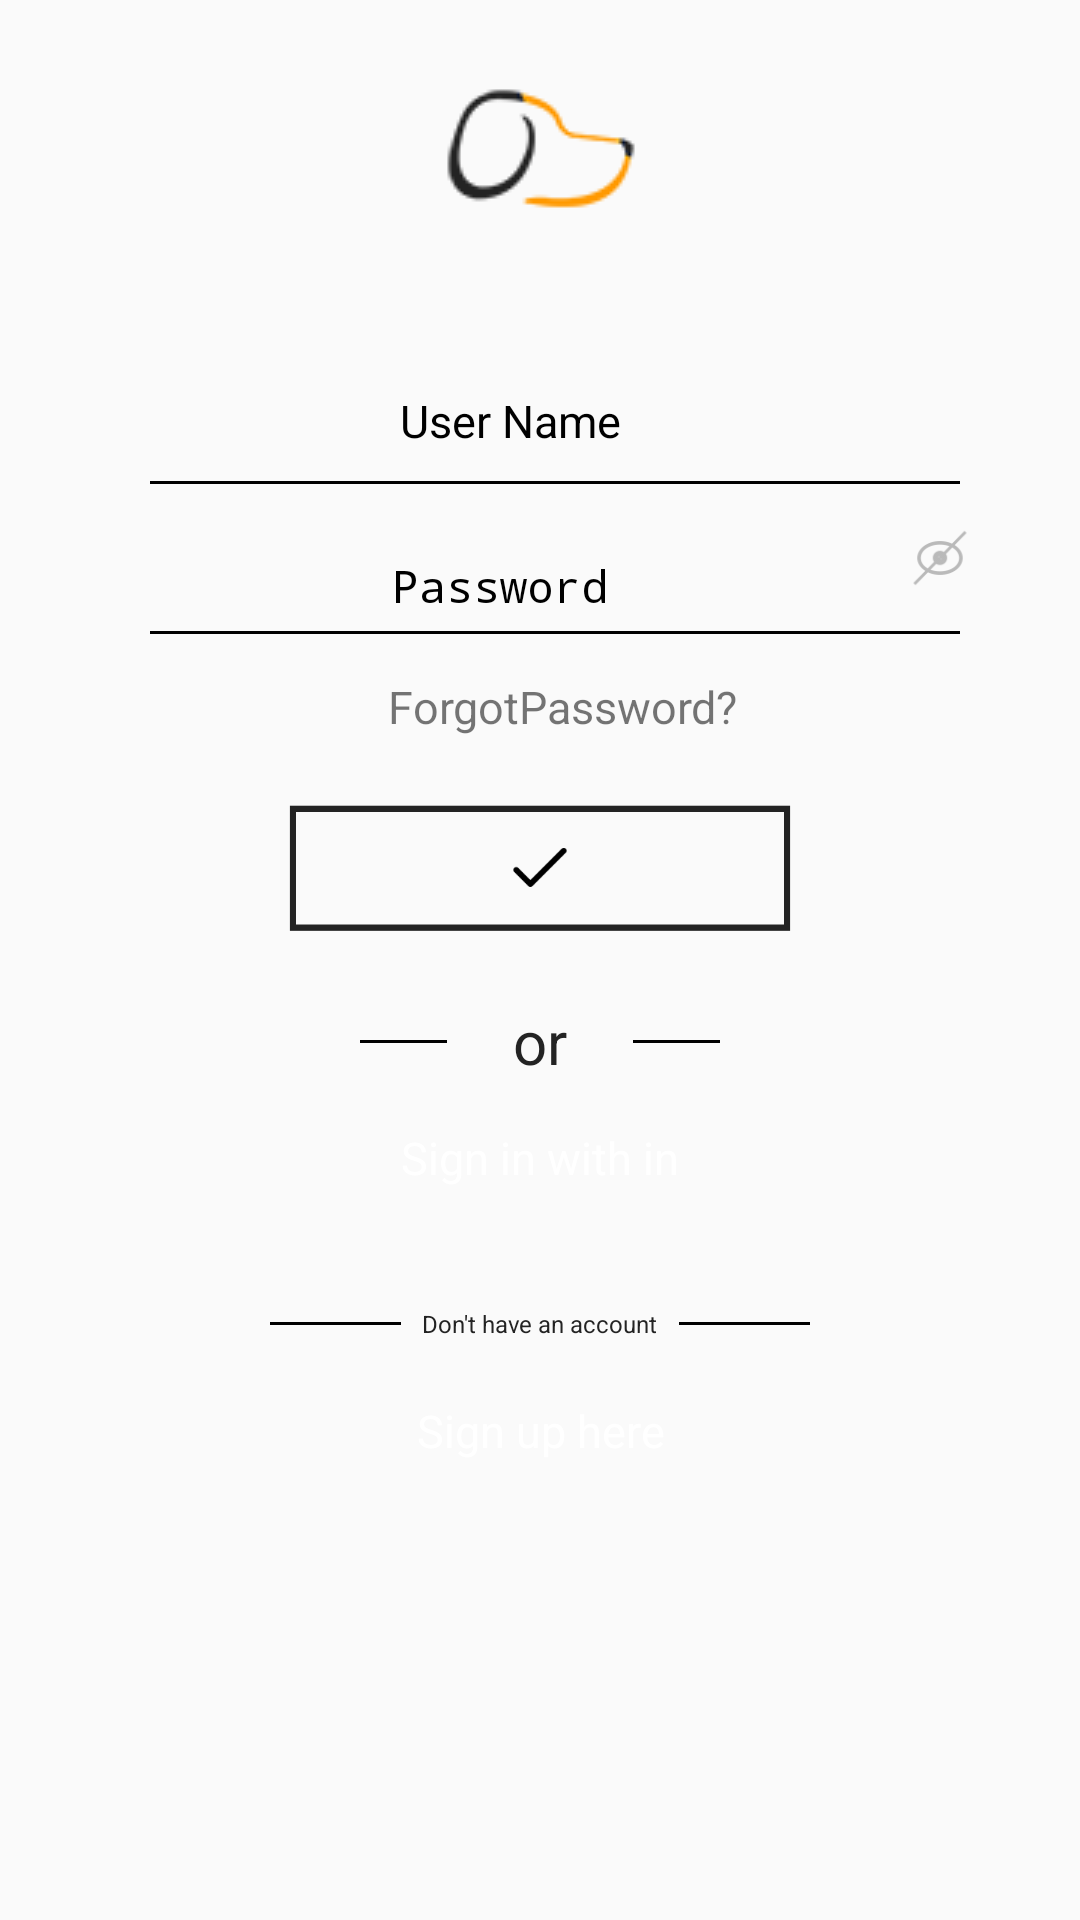

This screen was rendered from an Android layout file. Write that file and the resources it references.
<!-- AndroidManifest.xml: application theme AppTheme -->
<!-- res/layout/new_login.xml -->
<?xml version="1.0" encoding="utf-8"?>
<LinearLayout
    xmlns:android="http://schemas.android.com/apk/res/android"
    android:orientation="vertical"
    android:layout_width="match_parent"
    android:layout_height="match_parent"
    android:layout_gravity="center"
    android:background="@drawable/background_hd">
    <LinearLayout
        android:layout_width="wrap_content"
        android:layout_height="wrap_content"
        android:orientation="vertical"
        android:layout_gravity="center"
        android:layout_marginTop="25dp">
    <ImageView
        android:id="@+id/ivLogo"
        android:layout_width="wrap_content"
        android:layout_height="wrap_content"
        android:layout_weight="0.1"
        android:src="@drawable/dogsmall"
        />
    </LinearLayout>
    <LinearLayout
        android:layout_width="match_parent"
        android:layout_height="wrap_content"
        android:layout_marginLeft="25dp"
        android:layout_marginRight="25dp"
        android:layout_marginTop="50dp"
        android:orientation="horizontal">

        <EditText
            android:id="@+id/etUserId"
            android:layout_width="0dp"
            android:layout_height="wrap_content"
            android:layout_weight="0.9"
            android:background="@null"
            android:hint="User Name"
            android:textColor="@android:color/black"
            android:textColorHint="@android:color/black"
            android:padding="5dp"
            android:textSize="15dp"
            android:maxLines="1"
            android:singleLine="true"
            android:textAlignment="center"
            android:layout_marginRight="20dp"
            android:layout_gravity="bottom"
            />



    </LinearLayout>

    <View
        android:layout_width="match_parent"
        android:layout_height="1dp"
        android:layout_marginLeft="50dp"
        android:layout_marginRight="40dp"
        android:layout_marginTop="5dp"
        android:background="#000000"
        android:layout_marginBottom="1dp"/>

    <LinearLayout
        android:layout_width="match_parent"
        android:layout_height="wrap_content"
        android:layout_marginLeft="25dp"
        android:layout_marginRight="25dp"
        android:layout_marginTop="1dp"
        android:orientation="horizontal">

        <EditText
            android:id="@+id/etPassword"
            android:layout_width="0dp"
            android:layout_height="wrap_content"
            android:layout_marginLeft="10dp"

            android:layout_weight="0.9"
            android:background="@null"
            android:hint="Password"
            android:inputType="textPassword"
            android:textAlignment="center"
            android:padding="3dp"
            android:textColor="@android:color/black"
            android:textColorHint="@android:color/black"
            android:textSize="15dp"
            android:maxLines="1"
            android:singleLine="true"
            android:layout_gravity="bottom"
            />

        <ImageView
            android:layout_width="0dp"
            android:layout_height="wrap_content"
            android:layout_weight="0.1"
            android:src="@mipmap/pas"
            android:layout_marginRight="7dp"/>
    </LinearLayout>
    <View
        android:layout_width="match_parent"
        android:layout_height="1dp"
        android:layout_marginLeft="50dp"
        android:layout_marginRight="40dp"
        android:layout_marginTop="2dp"
        android:background="#000000" />

    <LinearLayout
        android:layout_width="match_parent"
        android:layout_height="wrap_content"
        android:layout_marginLeft="30dp"
        android:layout_marginRight="30dp"
        android:padding="5dp"
        android:orientation="horizontal"

        >
        <TextView
            android:id="@+id/forgotPassword"
            android:layout_width="0dp"
            android:layout_height="wrap_content"
            android:layout_gravity="center"
            android:layout_weight="0.5"
            android:padding="10dp"
            android:text="ForgotPassword?"
            android:textSize="15dp"
            android:layout_marginLeft="15dp"
            android:textAlignment="center"
            android:layout_marginBottom="2dp"/>

    </LinearLayout>
    <LinearLayout
        android:layout_width="wrap_content"
        android:layout_height="70dp"
        android:orientation="vertical"
        android:layout_gravity="center"
        android:padding="1dp"
        android:weightSum="1">
        <ImageView
            android:id="@+id/jobSeekerLogin"
            android:layout_width="172dp"
            android:layout_height="50dp"
            android:src="@mipmap/signin_button_hd"
            android:layout_marginRight="45dp"
            android:layout_marginLeft="45dp"
            android:layout_marginBottom="1dp" />
    </LinearLayout>
    <LinearLayout
        android:layout_width="match_parent"
        android:layout_height="wrap_content"
        android:orientation="horizontal"
        android:layout_marginBottom="5dp"
        >

        <View
            android:layout_width="0dp"
            android:layout_height="1dp"
            android:layout_gravity="center"
            android:layout_weight="0.4"
            android:background="@android:color/black"
            android:layout_marginRight="2dp"
            android:layout_marginLeft="120dp"/>

        <TextView
            android:layout_width="wrap_content"
            android:layout_height="wrap_content"
            android:text="or"
            android:layout_marginLeft="20dp"
            android:layout_marginRight="20dp"
            android:textColor="#232323"
            android:textSize="20dp"/>

        <View
            android:layout_width="0dp"
            android:layout_height="1dp"
            android:layout_gravity="center"
            android:layout_weight="0.4"
            android:background="@android:color/black"
            android:layout_marginRight="120dp"
            android:layout_marginLeft="2dp"/>
    </LinearLayout>
    <LinearLayout
        android:layout_width="wrap_content"
        android:layout_height="70dp"
        android:orientation="vertical"
        android:layout_gravity="center"
       >
        <TextView
            android:id="@+id/linkedinSignin"
            android:background="@mipmap/button_hd"
            android:backgroundTintMode="src_over"
            android:layout_width="wrap_content"
            android:layout_height="wrap_content"
            android:text="Sign in with in"
            android:onClick="onLinkedinLogin"
            android:textAlignment="center"
            android:textSize="15dp"
            android:textColor="#FFFFFF"
            android:padding="3dp"
            android:layout_marginTop="7dp" />
    </LinearLayout>
    <LinearLayout
        android:layout_width="match_parent"
        android:layout_height="wrap_content"
        android:orientation="horizontal">

        <View
            android:layout_width="0dp"
            android:layout_height="1dp"
            android:layout_weight="0.4"
            android:background="@android:color/black"
            android:layout_marginRight="7dp"
            android:layout_marginLeft="90dp"
            android:layout_gravity="center"/>

        <TextView
            android:layout_width="wrap_content"
            android:layout_height="wrap_content"
            android:text="Don't have an account"
            android:textColor="#232323"
            android:textSize="8dp" />

        <View
            android:layout_width="0dp"
            android:layout_height="1dp"
            android:layout_gravity="center"
            android:layout_weight="0.4"
            android:background="@android:color/black"
            android:layout_marginRight="90dp"
            android:layout_marginLeft="7dp"/>
    </LinearLayout>
    <LinearLayout
        android:layout_width="wrap_content"
        android:layout_height="70dp"
        android:orientation="vertical"
        android:layout_gravity="center"
        android:padding="5dp">
        <TextView
            android:id="@+id/register"
            android:background="@mipmap/button_hd"
            android:backgroundTintMode="src_over"
            android:layout_width="wrap_content"
            android:layout_height="wrap_content"
            android:text="Sign up here"
            android:textAlignment="center"
            android:textSize="15dp"
            android:textColor="#ffffff"
            android:layout_marginTop="15dp">
        </TextView>
    </LinearLayout>

</LinearLayout>
<!-- resources referenced by this layout -->
<resources>
  <!-- drawable dogsmall: png bitmap (drawable, 24774 bytes) -->
  <!-- mipmap button_hd: png bitmap (drawable, 22014 bytes) -->
  <!-- mipmap pas: png bitmap (mipmap-xhdpi, 22842 bytes) -->
  <!-- mipmap signin_button_hd: png bitmap (mipmap-xhdpi, 21431 bytes) -->
  <style name="AppTheme" parent="Theme.AppCompat.Light.DarkActionBar">
          
          <item name="colorPrimary">@color/colorPrimary</item>
          <item name="colorPrimaryDark">@color/colorPrimaryDark</item>
          <item name="colorAccent">@color/colorAccent</item>
      </style>
  <!-- not gathered from this repository: default colours our renderer supplied (Android Studio template values) -->
  <color name="colorPrimary">#FF6200EE</color>
  <color name="colorPrimaryDark">#FF3700B3</color>
  <color name="colorAccent">#FF03DAC5</color>
</resources>
